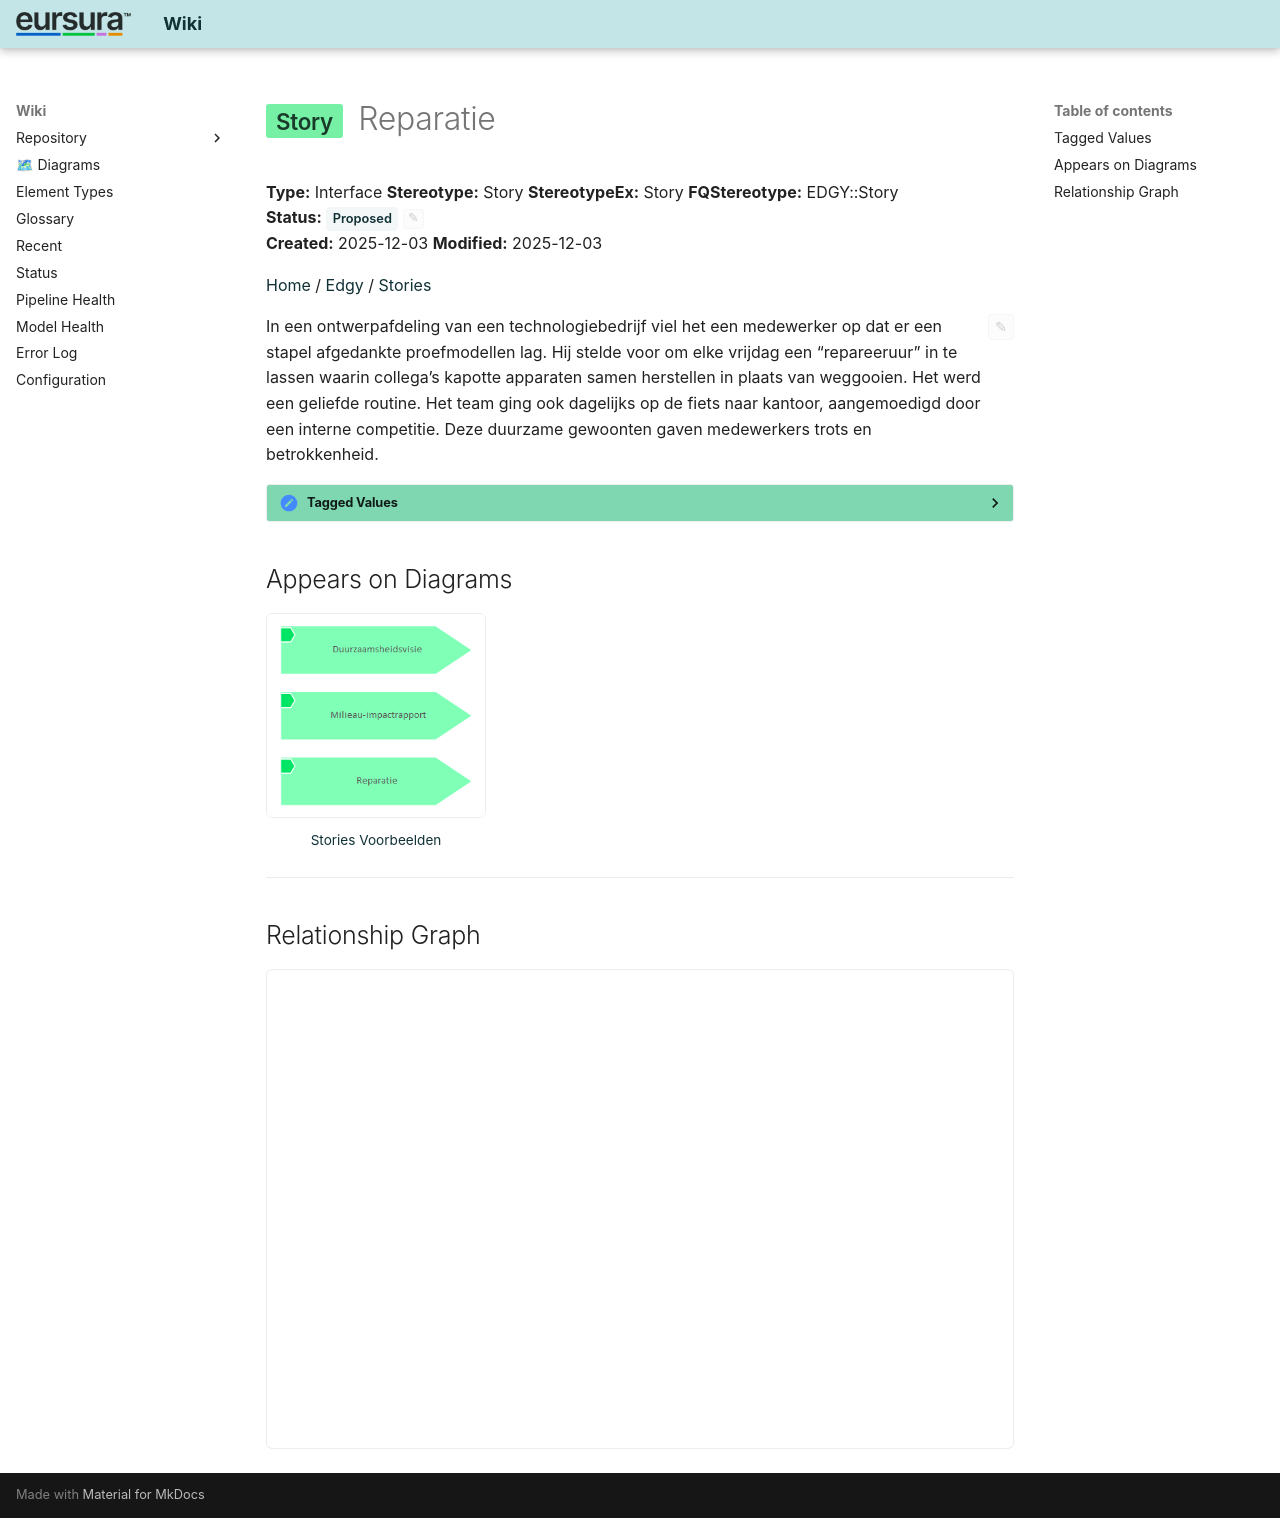

repository: hvroosmalen-eaxpertise/EAxWiki · page: Stories/Reparatie.html · generator: mkdocs

---
ea_id: 240
status: Proposed
status_options: [Approved, Implemented, Mandatory, Proposed, Validated]
ea_hash: 9b0c660b
notes_hash: 68a8e871
---

# <span class="sl" data-layer="edgy-id">Story</span> Reparatie

**Type:** Interface  **Stereotype:** Story  **StereotypeEx:** Story  **FQStereotype:** EDGY::Story  
**Status:** <span id="ea-status-editor" class="ea-status-editor" data-ea-id="240" data-status="Proposed" data-options='[&quot;Approved&quot;,&quot;Implemented&quot;,&quot;Mandatory&quot;,&quot;Proposed&quot;,&quot;Validated&quot;]' data-file-path="Stories/Reparatie.md" data-api-port="8001" data-api-token="0a090fdc614acadb47d274812862962392b5fdee6a3e1f83"><span class="status-badge status-proposed">Proposed</span><button class="ea-status-edit-btn" type="button" aria-label="Edit status">&#9998;</button></span>  
**Created:** 2025-12-03  **Modified:** 2025-12-03


[Home](../index.html) / [Edgy](../Edgy/index.html) / [Stories](index.html)

<div id="ea-notes-editor" class="ea-notes-editor" data-ea-id="240" data-file-path="Stories/Reparatie.md" data-api-port="8001" data-api-token="0a090fdc614acadb47d274812862962392b5fdee6a3e1f83" data-ai-configured="true">
<button id="ea-notes-edit-btn" class="ea-notes-edit-btn" type="button" aria-label="Edit notes">&#9998;</button>
<div class="ea-notes-content">
<!--ea-notes-start-->
<p>In een ontwerpafdeling van een technologiebedrijf viel het een medewerker op dat er een stapel afgedankte proefmodellen lag. Hij stelde voor om elke vrijdag een “repareeruur” in te lassen waarin collega’s kapotte apparaten samen herstellen in plaats van weggooien. Het werd een geliefde routine. Het team ging ook dagelijks op de fiets naar kantoor, aangemoedigd door een interne competitie. Deze duurzame gewoonten gaven medewerkers trots en betrokkenheid.</p>
<!--ea-notes-end-->
</div>
</div>

<details class="ea-section" data-ea-section-id="tagged-values" markdown="1">
<summary><h2 id="tagged-values">Tagged Values</h2></summary>

<table>
<thead><tr><th>Name</th><th>Value</th><th>Notes</th></tr></thead>
<tbody>
<tr><td>EDGY::TextAlign</td><td>Center</td><td><span class="ea-row-notes-text"><!--ea-row-notes-start:tag-0--><p>Default: Center</p><!--ea-row-notes-end:tag-0--></span><button class="ea-row-notes-edit-btn" type="button" data-surface="table-row" data-row-id="tag-0" data-notes-hash="5cc00a1f" data-kind="tagged-value" data-el-id="240" data-tag-name="EDGY::TextAlign" data-tag-value="Center" data-file-path="Stories/Reparatie.md" data-api-port="8001" data-api-token="0a090fdc614acadb47d274812862962392b5fdee6a3e1f83" aria-label="Edit description">&#9998;</button></td></tr>
<tr class="ea-row-edit" data-row-id="tag-0" style="display:none"><td colspan="3"></td></tr>
</tbody>
</table>

</details>

## Appears on Diagrams

<div class="diagram-thumbs">
  <a href="diagrams/Stories Voorbeelden.html" class="diagram-thumb"><img src="diagrams/Stories Voorbeelden.png" alt="Stories Voorbeelden" loading="lazy"><span>Stories Voorbeelden</span></a>
</div>

---

## Relationship Graph

<div id="ea-graph-container" data-focal-id="240"></div>

<!-- ea-element-template:v3 -->
